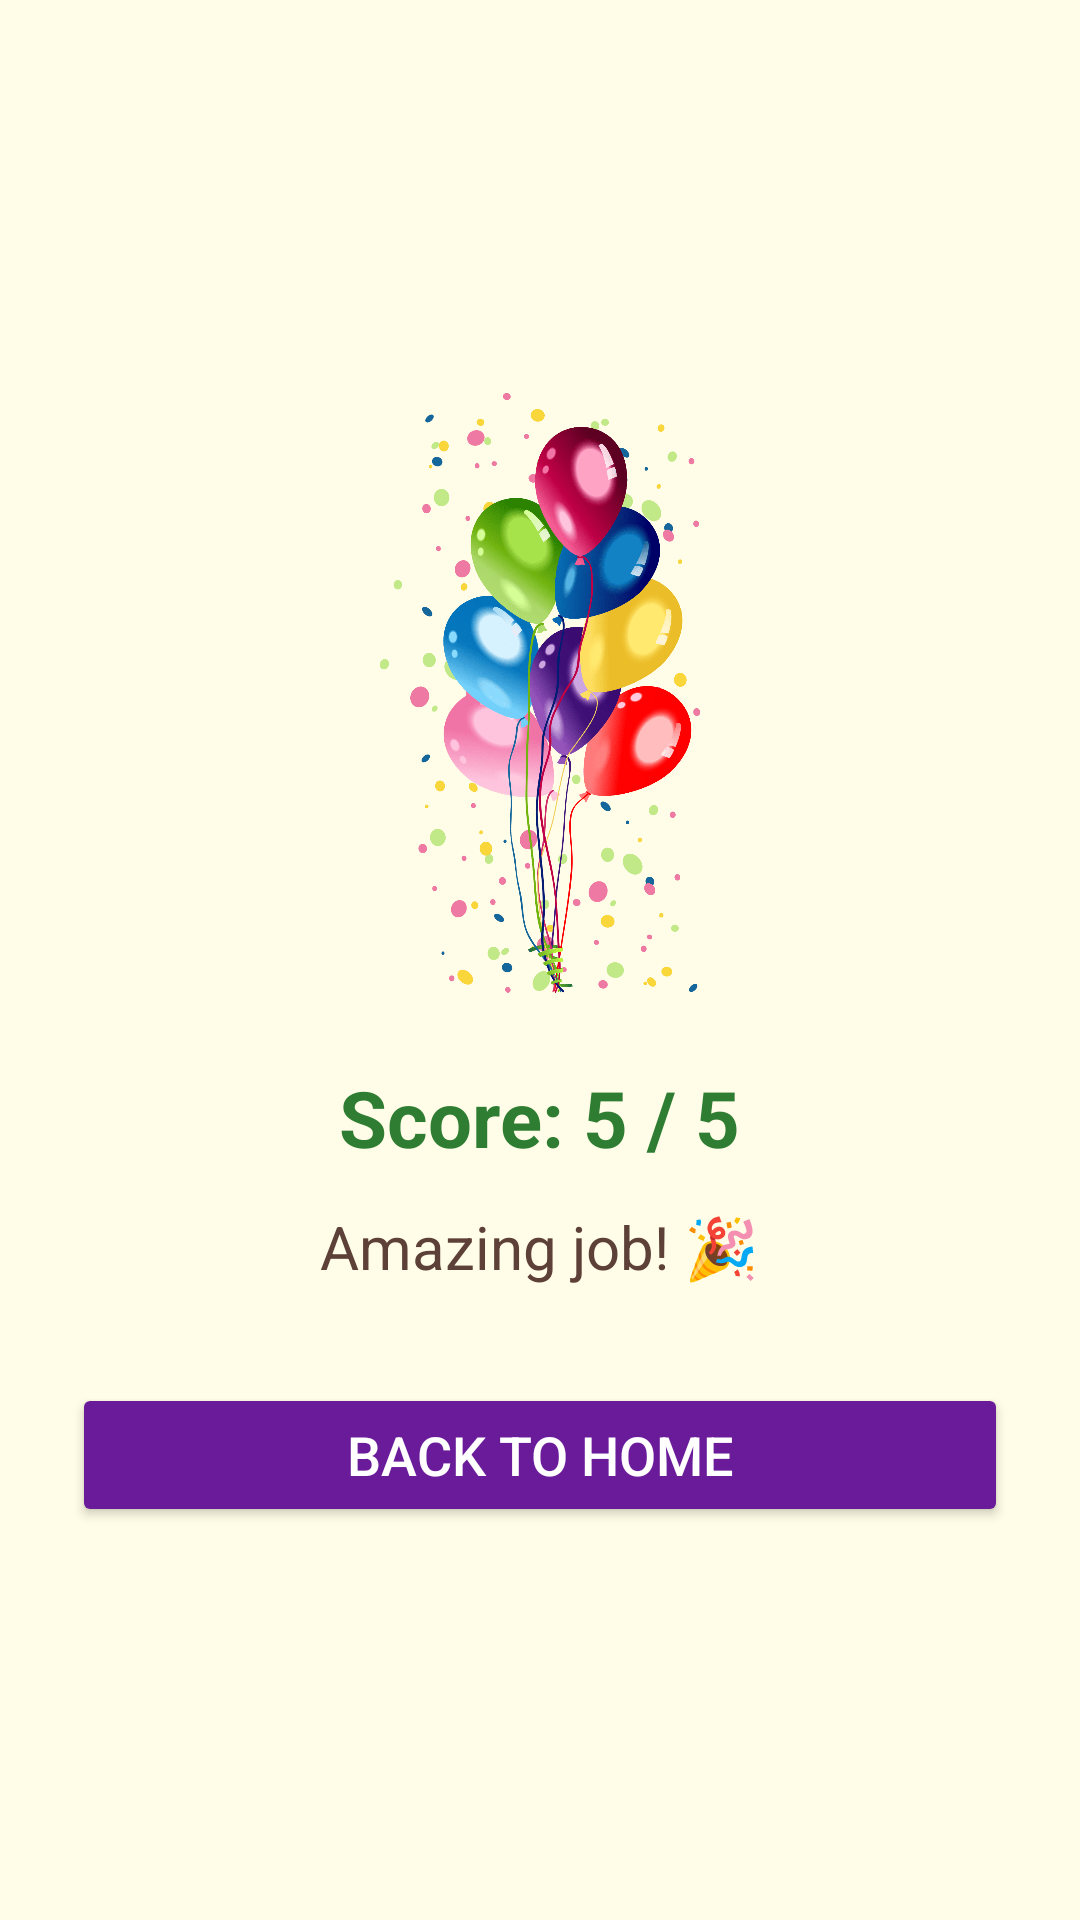

Android layout source for this screen:
<!-- AndroidManifest.xml: application theme Theme.Eduability -->
<!-- res/layout/activity_result.xml -->
<?xml version="1.0" encoding="utf-8"?>
<LinearLayout xmlns:android="http://schemas.android.com/apk/res/android"
    android:layout_width="match_parent"
    android:layout_height="match_parent"
    android:orientation="vertical"
    android:background="#FFFDE7"
    android:gravity="center"
    android:padding="24dp">

    
    <ImageView
        android:id="@+id/imgResult"
        android:layout_width="200dp"
        android:layout_height="200dp"
        android:src="@drawable/celebration"
        android:scaleType="fitCenter"
        android:layout_marginBottom="24dp"
        android:contentDescription="Result image" />

    
    <TextView
        android:id="@+id/tvScore"
        android:layout_width="wrap_content"
        android:layout_height="wrap_content"
        android:text="Score: 5 / 5"
        android:textSize="26sp"
        android:textStyle="bold"
        android:textColor="#2E7D32"
        android:layout_marginBottom="12dp" />

    
    <TextView
        android:id="@+id/tvMessage"
        android:layout_width="wrap_content"
        android:layout_height="wrap_content"
        android:text="Amazing job! 🎉"
        android:textSize="20sp"
        android:textColor="#5D4037"
        android:gravity="center"
        android:layout_marginBottom="32dp" />

    
    <Button
        android:id="@+id/btnBackHome"
        android:layout_width="match_parent"
        android:layout_height="wrap_content"
        android:text="Back to Home"
        android:textSize="18sp"
        android:backgroundTint="#6A1B9A"
        android:textColor="#FFFFFF" />

</LinearLayout>
<!-- resources referenced by this layout -->
<resources>
  <!-- drawable celebration: png bitmap (drawable, 150898 bytes) -->
  <style name="Theme.Eduability" parent="Theme.Material3.DayNight.NoActionBar" />
</resources>
